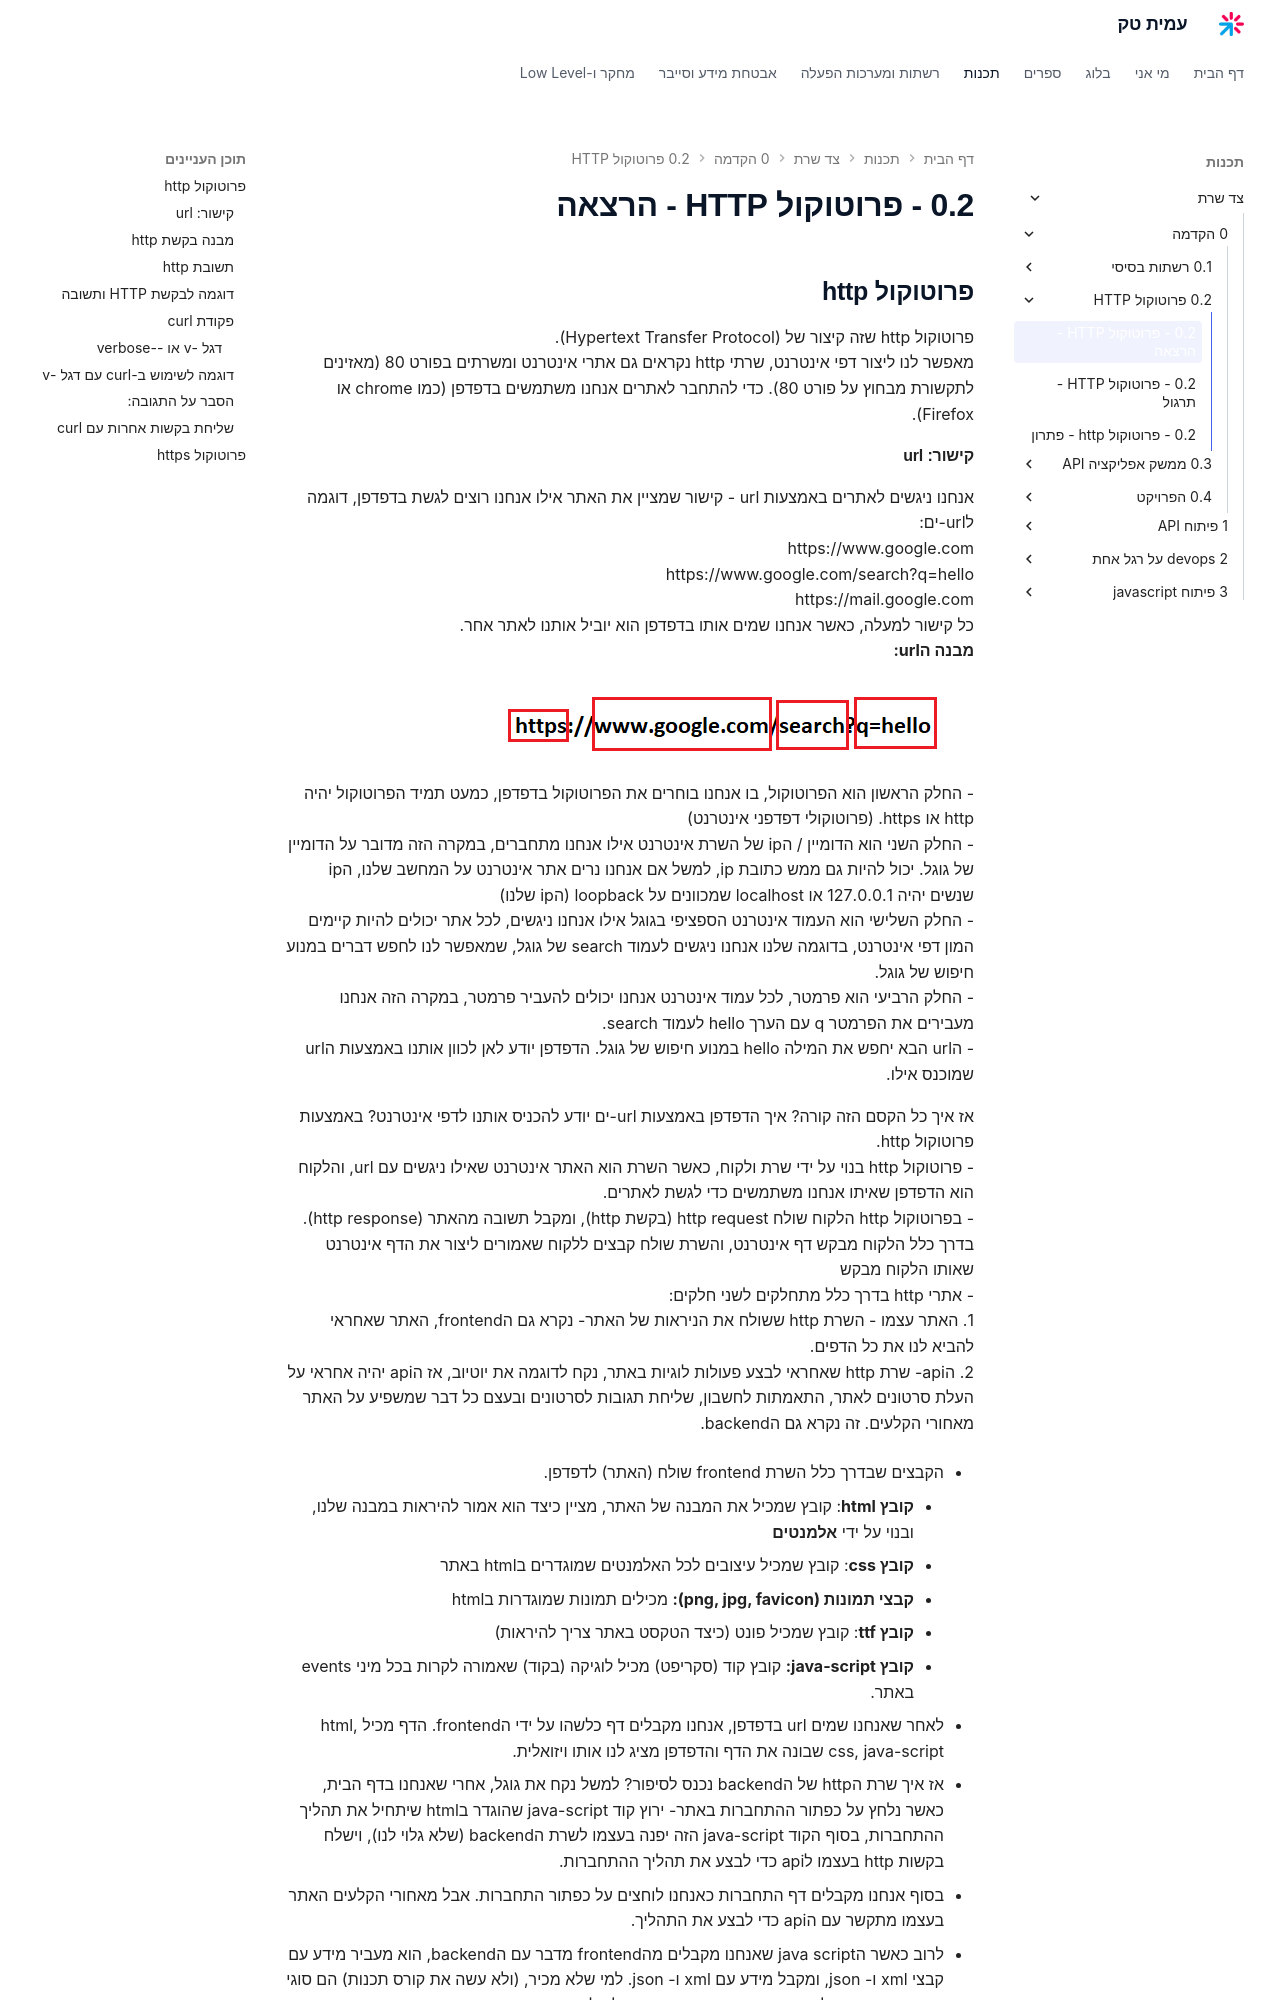

repository: AmitPinchasi/amittech · page: צד-שרת/0 - הקדמה/0.2 - פרוטוקול HTTP/0.2 - פרוטוקול HTTP - הרצאה/index.html · generator: mkdocs


## פרוטוקול http
פרוטוקול http שזה קיצור של (Hypertext Transfer Protocol).
מאפשר לנו ליצור דפי אינטרנט, שרתי http נקראים גם אתרי אינטרנט ומשרתים בפורט 80 (מאזינים לתקשורת מבחוץ על פורט 80). כדי להתחבר לאתרים אנחנו משתמשים בדפדפן (כמו chrome או Firefox).
